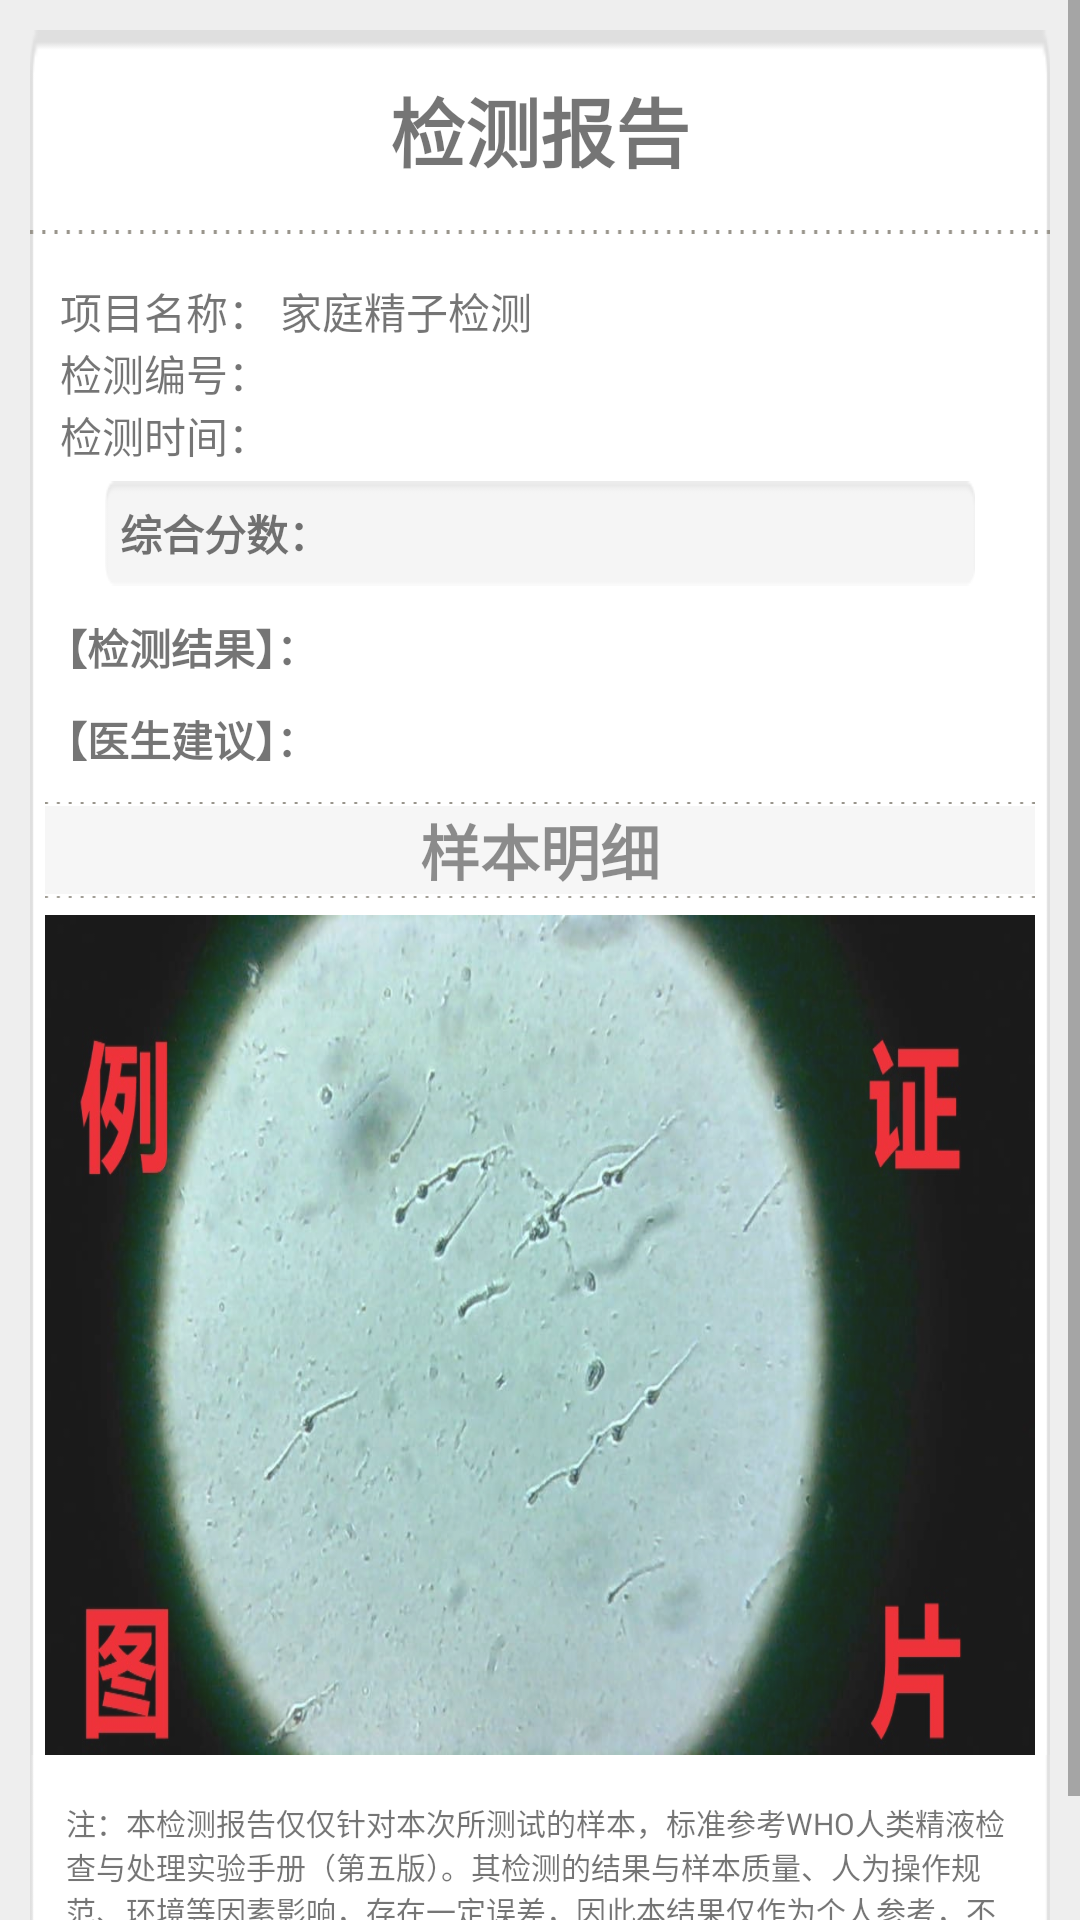

Layout XML and referenced resources for this Android screen:
<!-- AndroidManifest.xml: application theme AppTheme -->
<!-- res/layout/activity_result_show.xml -->
<?xml version="1.0" encoding="utf-8"?>
<ScrollView xmlns:android="http://schemas.android.com/apk/res/android"
    android:layout_width="match_parent"
    android:layout_height="match_parent"
    android:background="@color/gray">
    <LinearLayout
        android:layout_width="match_parent"
        android:layout_height="match_parent"
        android:layout_gravity="top"
        android:orientation="vertical"
        android:background="@color/listGray">

        <LinearLayout
            android:id="@+id/layout_order_info"
            android:layout_width="match_parent"
            android:layout_height="wrap_content"
            android:layout_marginLeft="10dip"
            android:layout_marginRight="10dip"
            android:layout_marginTop="10dip"
            android:background="@drawable/history_back_head"
            android:orientation="vertical">
            <TextView
                android:layout_marginTop="15dp"
                android:gravity="center"
                android:layout_width="match_parent"
                android:layout_height="wrap_content"
                android:text="检测报告"
                android:textSize="25sp"
                android:textStyle="bold"
                android:autoLink="all" />
            <ImageView
                android:layout_width="match_parent"
                android:layout_height="wrap_content"
                android:layout_marginTop="15dp"
                android:src="@drawable/business_line"/>
            <TextView
                android:layout_marginTop="15dp"
                android:layout_marginLeft="10dp"
                android:layout_marginRight="10dp"
                android:layout_width="match_parent"
                android:layout_height="wrap_content"
                android:text="项目名称： 家庭精子检测"/>

            <LinearLayout
                android:layout_width="match_parent"
                android:layout_height="match_parent"
                android:orientation="horizontal">
                <TextView
                    android:layout_marginLeft="10dp"
                    android:layout_marginRight="10dp"
                    android:layout_width="wrap_content"
                    android:layout_height="wrap_content"
                    android:text="检测编号："/>

                <TextView
                    android:id="@+id/tv_id"
                    android:layout_marginLeft="2dip"
                    android:layout_marginRight="2dip"
                    android:layout_width="match_parent"
                    android:layout_height="wrap_content" />
            </LinearLayout>

            <LinearLayout
                android:layout_width="match_parent"
                android:layout_height="match_parent"
                android:orientation="horizontal">
                <TextView
                    android:layout_marginLeft="10dp"
                    android:layout_marginRight="10dp"
                    android:layout_width="wrap_content"
                    android:layout_height="wrap_content"
                    android:text="检测时间："/>

                <TextView
                android:id="@+id/tv_time"
                android:layout_marginLeft="2dip"
                android:layout_marginRight="2dip"
                android:layout_width="match_parent"
                android:layout_height="wrap_content" />
            </LinearLayout>

            <LinearLayout
                android:layout_width="wrap_content"
                android:layout_height="wrap_content"
                android:layout_marginLeft="25dip"
                android:layout_marginRight="25dip"
                android:layout_marginTop="5dip"
                android:background="@drawable/history_status_back"
                android:orientation="horizontal" >

                <TextView
                    android:layout_width="wrap_content"
                    android:layout_height="wrap_content"
                    android:layout_gravity="center"
                    android:layout_marginLeft="5dip"
                    android:text="综合分数："
                    android:textStyle="bold"/>

                <TextView
                    android:id="@+id/tv_score"
                    android:textStyle="bold"
                    android:layout_width="match_parent"
                    android:layout_height="wrap_content"
                    android:layout_gravity="center_vertical"
                    android:layout_marginLeft="25dip"
                    android:textColor="#F6A822" />

            </LinearLayout>

            <LinearLayout
                android:layout_width="match_parent"
                android:layout_height="wrap_content"
                android:layout_marginLeft="5dip"
                android:layout_marginRight="5dip"
                android:orientation="vertical">
                <LinearLayout
                    android:layout_marginTop="10dp"
                    android:layout_width="wrap_content"
                    android:layout_height="wrap_content"
                    android:orientation="horizontal">
                    <TextView
                        android:layout_width="wrap_content"
                        android:layout_height="wrap_content"
                        android:text="【检测结果】："
                        android:textStyle="bold"/>
                    <TextView
                        android:id="@+id/tex"
                        android:layout_marginLeft="2dip"
                        android:layout_marginRight="2dip"
                        android:layout_width="wrap_content"
                        android:layout_height="wrap_content"
                        android:textColor="#8BC34A"
                        android:autoLink="all"/>
                </LinearLayout>

                <LinearLayout
                    android:layout_marginTop="10dp"
                    android:layout_width="wrap_content"
                    android:layout_height="wrap_content"
                    android:orientation="horizontal">
                    <TextView
                        android:layout_width="wrap_content"
                        android:layout_height="wrap_content"
                        android:text="【医生建议】："
                        android:textStyle="bold"/>
                    <TextView
                        android:id="@+id/tex_advice"
                        android:layout_marginLeft="2dip"
                        android:layout_marginRight="2dip"
                        android:layout_width="wrap_content"
                        android:layout_height="wrap_content"
                        android:textColor="#BBB822"
                        android:autoLink="all"/>
                </LinearLayout>

                <ImageView
                    android:layout_width="match_parent"
                    android:layout_height="wrap_content"
                    android:layout_marginTop="10dp"
                    android:src="@drawable/business_line"/>
            </LinearLayout>
            <LinearLayout
                android:layout_width="match_parent"
                android:layout_height="wrap_content"
                android:orientation="vertical"
                android:layout_marginLeft="5dip"
                android:layout_marginRight="5dip"
                android:alpha="0.9">
                <TextView
                    android:layout_width="match_parent"
                    android:layout_height="wrap_content"
                    android:text="样本明细"
                    android:background="@color/gray"
                    android:alpha="0.9"
                    android:gravity="center"
                    android:textSize="20sp"
                    android:textStyle="bold"/>

                <ListView
                    android:id="@+id/lv_result"
                    android:layout_width="match_parent"
                    android:layout_height="wrap_content"
                    android:alpha="0.9" />

                <ImageView
                    android:layout_width="match_parent"
                    android:layout_height="wrap_content"
                    android:src="@drawable/business_line"/>

                <ImageSwitcher
                    android:id="@+id/imageSwitcher"
                    android:layout_width="match_parent"
                    android:layout_height="280dp"
                    android:background="@drawable/test"
                    android:layout_marginTop="5dp" />
            </LinearLayout>
        </LinearLayout>
        <LinearLayout
            android:layout_width="match_parent"
            android:layout_height="wrap_content"
            android:layout_marginLeft="10dip"
            android:layout_marginRight="10dip"
            android:background="@drawable/history_back_foot">

            <TextView
                android:layout_width="match_parent"
                android:layout_height="wrap_content"
                android:layout_marginTop="15dp"
                android:layout_marginLeft="12dip"
                android:layout_marginRight="12dip"
                android:autoLink="all"
                android:text="@string/notice"
                android:textSize="10sp" />
        </LinearLayout>
    </LinearLayout>
</ScrollView>
<!-- resources referenced by this layout -->
<resources>
  <color name="gray">#F4F4F4</color>
  <color name="listGray">#EEEEEE</color>
  <!-- drawable business_line: png bitmap (drawable-v24, 991 bytes) -->
  <!-- drawable history_back_foot: png bitmap (drawable-v24, 11648 bytes) -->
  <!-- drawable history_back_head: png bitmap (drawable-v24, 1980 bytes) -->
  <!-- drawable history_status_back: png bitmap (drawable-v24, 1399 bytes) -->
  <!-- drawable test: jpg bitmap (drawable-v24, 135975 bytes) -->
  <string name="notice">注：本检测报告仅仅针对本次所测试的样本，标准参考WHO人类精液检查与处理实验手册（第五版）。其检测的结果与样本质量、人为操作规范、环境等因素影响，存在一定误差，因此本结果仅作为个人参考，不能用作医学用途。</string>
  <style name="AppTheme" parent="Theme.AppCompat.Light.DarkActionBar">
          <item name="windowNoTitle">true</item>//无标题
          <item name="colorPrimary">@color/colorPrimary</item>
          <item name="colorPrimaryDark">@color/colorPrimaryDark</item>
          <item name="colorAccent">@color/colorAccent</item>
      </style>
  <color name="colorPrimary">#589BAD</color>
  <color name="colorPrimaryDark">#589BAD</color>
  <color name="colorAccent">#2196F3</color>
</resources>
